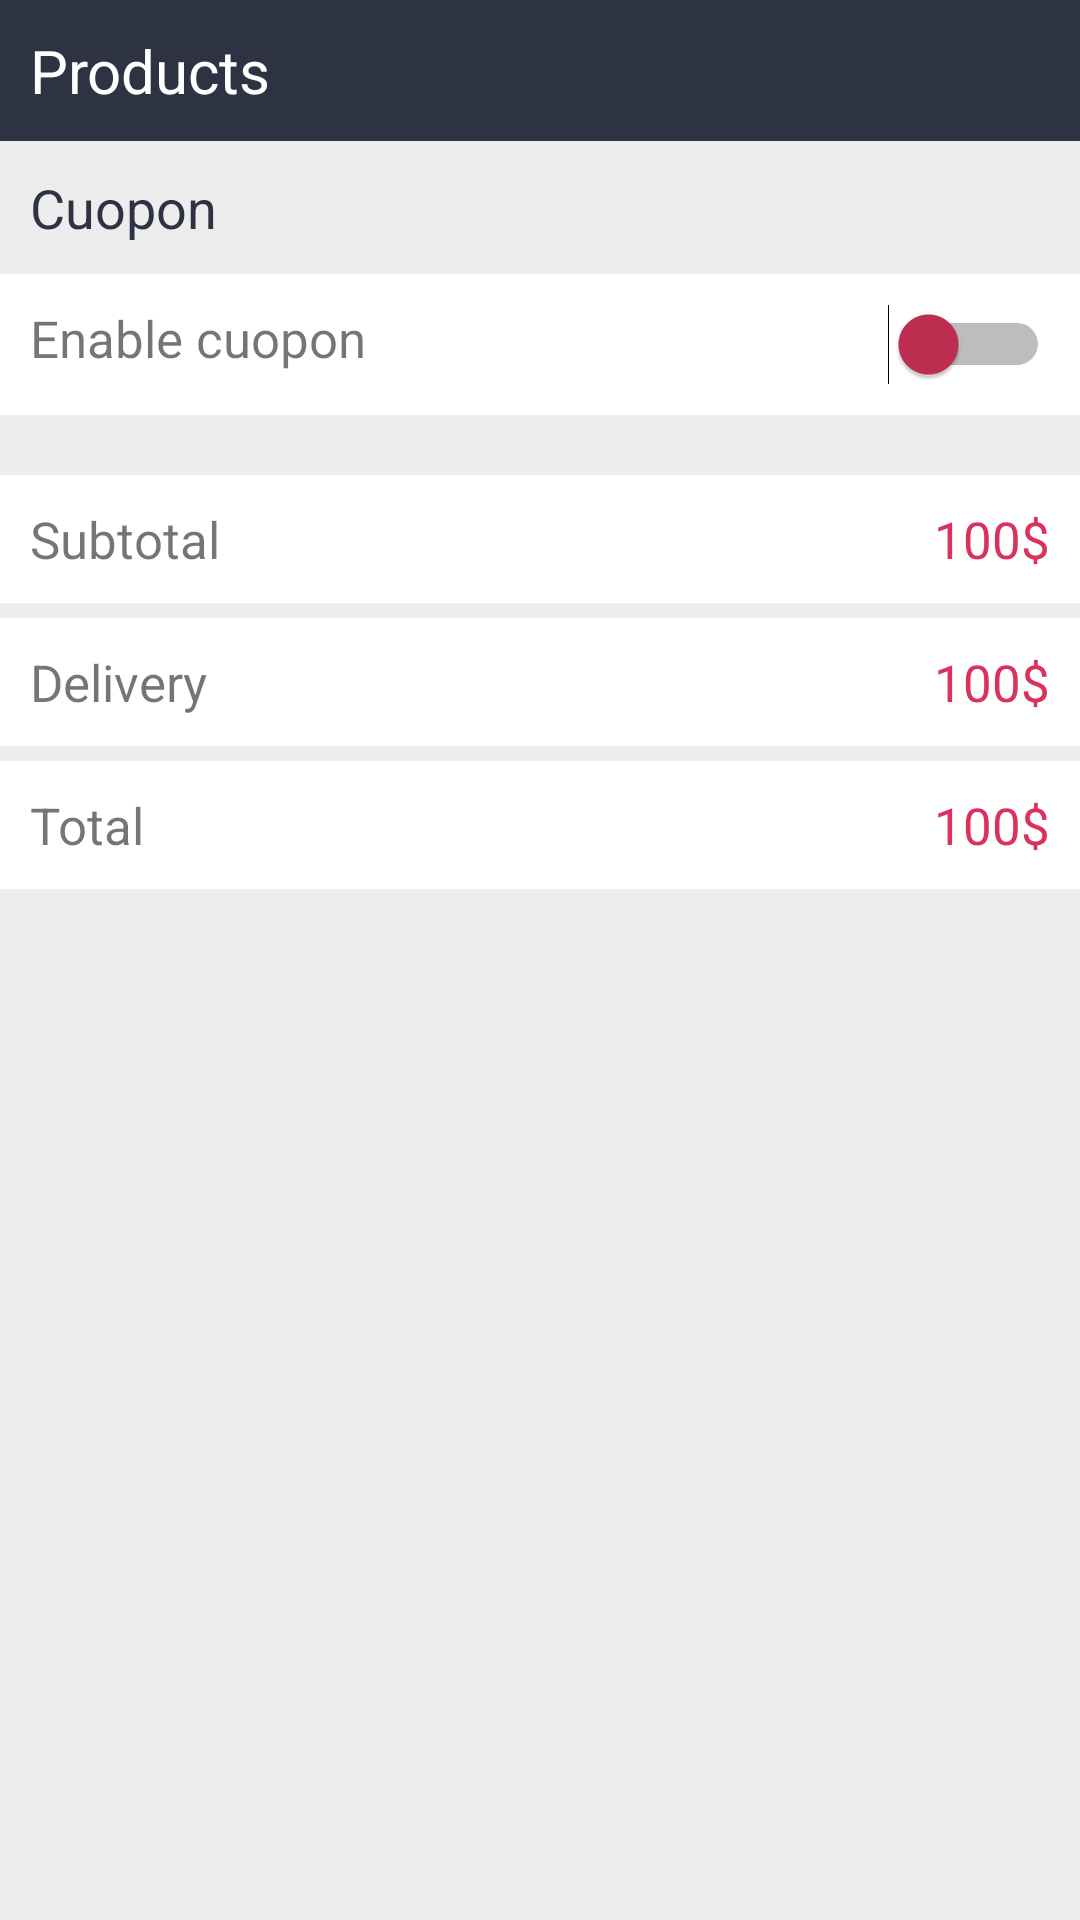

Reconstruct the res/layout file that produces this screen, plus the resources it refers to.
<!-- AndroidManifest.xml: application theme AppTheme -->
<!-- res/layout/fragment_cart_products.xml -->
<?xml version="1.0" encoding="utf-8"?>
<androidx.core.widget.NestedScrollView
        xmlns:android="http://schemas.android.com/apk/res/android"
        xmlns:tools="http://schemas.android.com/tools"
        android:layout_width="match_parent"
        android:background="@color/lightGrey"
        android:descendantFocusability="blocksDescendants"
        android:layout_marginBottom="?attr/actionBarSize"
        android:layout_height="match_parent"
        tools:context=".activities.fragments.CartProductsFragment">

    <LinearLayout xmlns:android="http://schemas.android.com/apk/res/android" xmlns:tools="http://schemas.android.com/tools"
                  android:orientation="vertical"
                  android:descendantFocusability="blocksDescendants"
                  android:layout_width="match_parent"
                  android:layout_height="match_parent">

        <TextView android:layout_width="match_parent" android:layout_height="wrap_content"
                  android:text="Products"
                  android:background="@color/colorAccent"
                  android:textColor="@color/white"
                  android:textSize="20sp"
                  android:padding="10dp"/>

        <androidx.core.widget.NestedScrollView android:layout_width="match_parent"
                                               android:layout_height="wrap_content">

            <androidx.recyclerview.widget.RecyclerView
                    android:id="@+id/rv_vendors"
                    android:layout_width="match_parent"
                    android:layout_height="wrap_content">
            </androidx.recyclerview.widget.RecyclerView>
        </androidx.core.widget.NestedScrollView>

        <TextView android:layout_width="wrap_content" android:layout_height="wrap_content"
                  android:text="Cuopon"
                  android:padding="10dp"
                  android:textSize="18sp"
                  android:textColor="@color/colorAccent"/>

        <RelativeLayout
                android:layout_width="match_parent"
                android:layout_height="wrap_content"
                android:padding="10dp"
                android:layout_marginBottom="20dp"
                android:background="@color/white">
            <TextView
                    android:layout_width="wrap_content"
                    android:layout_height="wrap_content"
                    android:text="Enable cuopon"
                    android:textSize="17sp"/>

            <Switch
                    android:layout_width="wrap_content"
                    android:layout_height="wrap_content"
                    android:layout_alignParentEnd="true"
                    android:thumbTint="@color/colorPrimaryDark"/>
        </RelativeLayout>

        <RelativeLayout
                android:layout_width="match_parent"
                android:layout_height="wrap_content"
                android:padding="10dp"
                android:layout_marginBottom="5dp"
                android:background="@color/white">
            <TextView
                    android:layout_width="wrap_content"
                    android:layout_height="wrap_content"
                    android:text="Subtotal"
                    android:textSize="17sp"/>

            <TextView
                    android:id="@+id/tv_subtotal"
                    android:layout_width="wrap_content"
                    android:layout_height="wrap_content"
                    android:text="100$"
                    android:textColor="@color/colorPrimary"
                    android:layout_alignParentEnd="true"
                    android:textSize="17sp"/>
        </RelativeLayout>

        <RelativeLayout
                android:layout_width="match_parent"
                android:layout_height="wrap_content"
                android:padding="10dp"
                android:layout_marginBottom="5dp"
                android:background="@color/white">
            <TextView
                    android:layout_width="wrap_content"
                    android:layout_height="wrap_content"
                    android:text="Delivery"
                    android:textSize="17sp"/>

            <TextView
                    android:id="@+id/tv_delivery"
                    android:layout_width="wrap_content"
                    android:layout_height="wrap_content"
                    android:text="100$"
                    android:textColor="@color/colorPrimary"
                    android:layout_alignParentEnd="true"
                    android:textSize="17sp"/>
        </RelativeLayout>

        <RelativeLayout
                android:layout_width="match_parent"
                android:layout_height="wrap_content"
                android:padding="10dp"
                android:layout_marginBottom="5dp"
                android:background="@color/white">
            <TextView
                    android:layout_width="wrap_content"
                    android:layout_height="wrap_content"
                    android:text="Total"
                    android:textSize="17sp"/>

            <TextView
                    android:id="@+id/tv_total"
                    android:layout_width="wrap_content"
                    android:layout_height="wrap_content"
                    android:text="100$"
                    android:textColor="@color/colorPrimary"
                    android:layout_alignParentEnd="true"
                    android:textSize="17sp"/>
        </RelativeLayout>
    </LinearLayout>

</androidx.core.widget.NestedScrollView>
<!-- resources referenced by this layout -->
<resources>
  <color name="colorAccent">#2D3343</color>
  <color name="colorPrimary">#DA325D</color>
  <color name="colorPrimaryDark">#C02E51</color>
  <color name="lightGrey">#EEEDED</color>
  <color name="white">#FFF</color>
  <style name="AppTheme" parent="Theme.AppCompat.Light.NoActionBar">
          
          <item name="colorPrimary">@color/colorPrimary</item>
          <item name="colorPrimaryDark">@color/colorPrimaryDark</item>
          <item name="colorAccent">@color/colorAccent</item>
      </style>
</resources>
